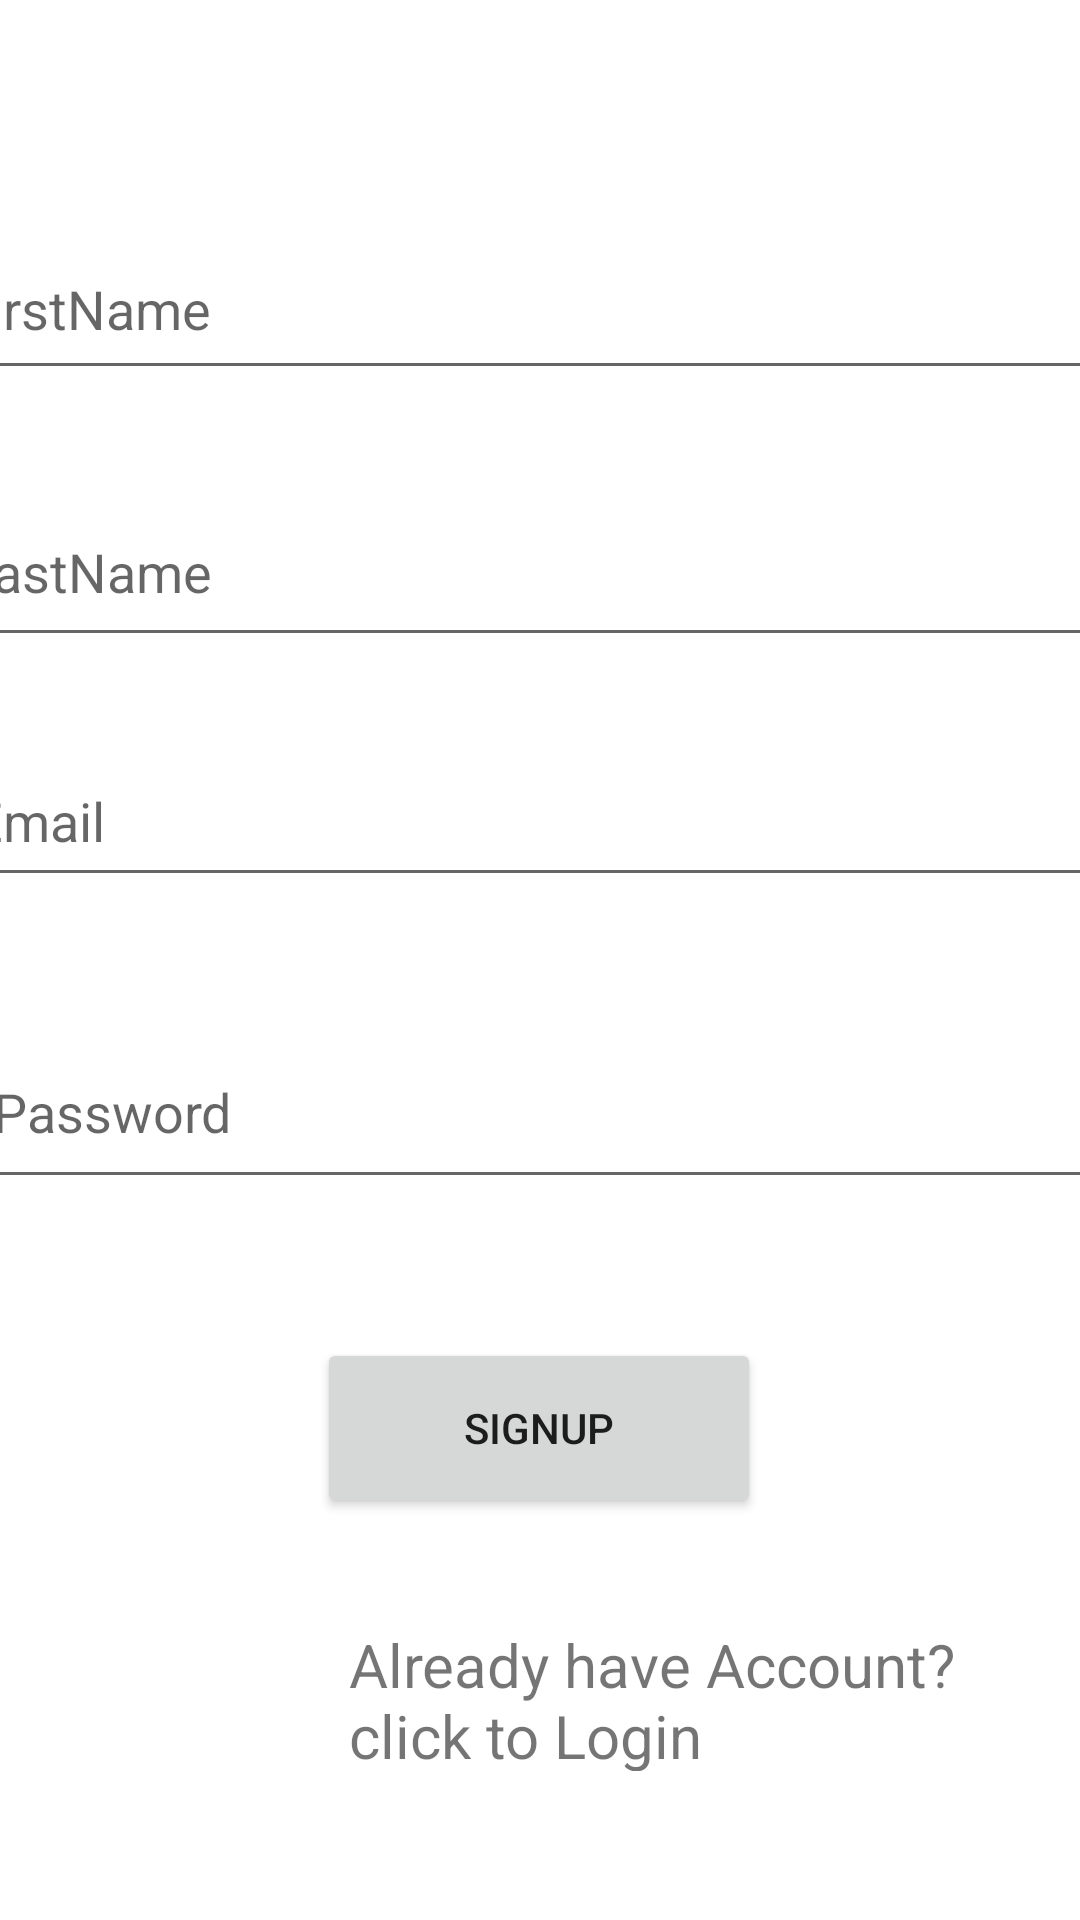

Write the Android layout XML for this screen, with the resource values it uses.
<!-- AndroidManifest.xml: application theme Theme.OnlineUpdater -->
<!-- res/layout/activity_signup.xml -->
<?xml version="1.0" encoding="utf-8"?>
<androidx.constraintlayout.widget.ConstraintLayout xmlns:android="http://schemas.android.com/apk/res/android"
    xmlns:app="http://schemas.android.com/apk/res-auto"
    xmlns:tools="http://schemas.android.com/tools"
    android:layout_width="match_parent"
    android:layout_height="match_parent"
    tools:context=".Signup">

    <EditText
        android:id="@+id/firstName"
        android:layout_width="396dp"
        android:layout_height="57dp"
        android:ems="10"
        android:inputType="textPersonName"
        android:hint="FirstName"
        app:layout_constraintBottom_toBottomOf="parent"
        app:layout_constraintEnd_toEndOf="parent"
        app:layout_constraintHorizontal_bias="0.497"
        app:layout_constraintStart_toStartOf="parent"
        app:layout_constraintTop_toTopOf="parent"
        app:layout_constraintVertical_bias="0.125" />

    <EditText
        android:id="@+id/lastName"
        android:layout_width="393dp"
        android:layout_height="60dp"
        android:ems="10"
        android:inputType="textPersonName"
        android:hint="LastName"
        app:layout_constraintBottom_toBottomOf="parent"
        app:layout_constraintEnd_toEndOf="parent"
        app:layout_constraintHorizontal_bias="0.497"
        app:layout_constraintStart_toStartOf="parent"
        app:layout_constraintTop_toTopOf="parent"
        app:layout_constraintVertical_bias="0.274" />

    <EditText
        android:id="@+id/email"
        android:layout_width="391dp"
        android:layout_height="54dp"
        android:ems="10"
        android:inputType="textEmailAddress"
        android:hint="Email"
        app:layout_constraintBottom_toBottomOf="parent"
        app:layout_constraintEnd_toEndOf="parent"
        app:layout_constraintHorizontal_bias="0.45"
        app:layout_constraintStart_toStartOf="parent"
        app:layout_constraintTop_toTopOf="parent"
        app:layout_constraintVertical_bias="0.418" />

    <EditText
        android:id="@+id/password"
        android:layout_width="379dp"
        android:layout_height="61dp"
        android:ems="10"
        android:inputType="textPassword"
        android:hint="Password"
        app:layout_constraintBottom_toBottomOf="parent"
        app:layout_constraintEnd_toEndOf="parent"
        app:layout_constraintHorizontal_bias="0.355"
        app:layout_constraintStart_toStartOf="parent"
        app:layout_constraintTop_toTopOf="parent"
        app:layout_constraintVertical_bias="0.585" />

    <Button
        android:id="@+id/button4"
        android:layout_width="148dp"
        android:layout_height="60dp"
        android:text="signUp"
        android:onClick="onRegister"
        app:layout_constraintBottom_toBottomOf="parent"
        app:layout_constraintEnd_toEndOf="parent"
        app:layout_constraintHorizontal_bias="0.498"
        app:layout_constraintStart_toStartOf="parent"
        app:layout_constraintTop_toTopOf="parent"
        app:layout_constraintVertical_bias="0.769" />

    <TextView
        android:id="@+id/textView"
        android:layout_width="232dp"
        android:layout_height="49dp"
        android:text="Already have Account? click to Login "
        android:textSize="20sp"
        android:onClick="loginScreen"
        app:layout_constraintBottom_toBottomOf="parent"
        app:layout_constraintEnd_toEndOf="parent"
        app:layout_constraintHorizontal_bias="0.91"
        app:layout_constraintStart_toStartOf="parent"
        app:layout_constraintTop_toTopOf="parent"
        app:layout_constraintVertical_bias="0.916" />

</androidx.constraintlayout.widget.ConstraintLayout>
<!-- resources referenced by this layout -->
<resources>
  <style name="Theme.OnlineUpdater" parent="Theme.MaterialComponents.DayNight.DarkActionBar">
          
          <item name="colorPrimary">@color/purple_500</item>
          <item name="colorPrimaryVariant">@color/purple_700</item>
          <item name="colorOnPrimary">@color/white</item>
          
          <item name="colorSecondary">@color/teal_200</item>
          <item name="colorSecondaryVariant">@color/teal_700</item>
          <item name="colorOnSecondary">@color/black</item>
          
          <item name="android:statusBarColor" tools:targetApi="l">?attr/colorPrimaryVariant</item>
          
      </style>
  <!-- not gathered from this repository: default colours our renderer supplied (Android Studio template values) -->
  <color name="purple_500">#FF6200EE</color>
  <color name="purple_700">#FF3700B3</color>
  <color name="teal_200">#FF03DAC5</color>
  <color name="teal_700">#FF018786</color>
  <color name="black">#FF000000</color>
  <color name="white">#FFFFFFFF</color>
</resources>
